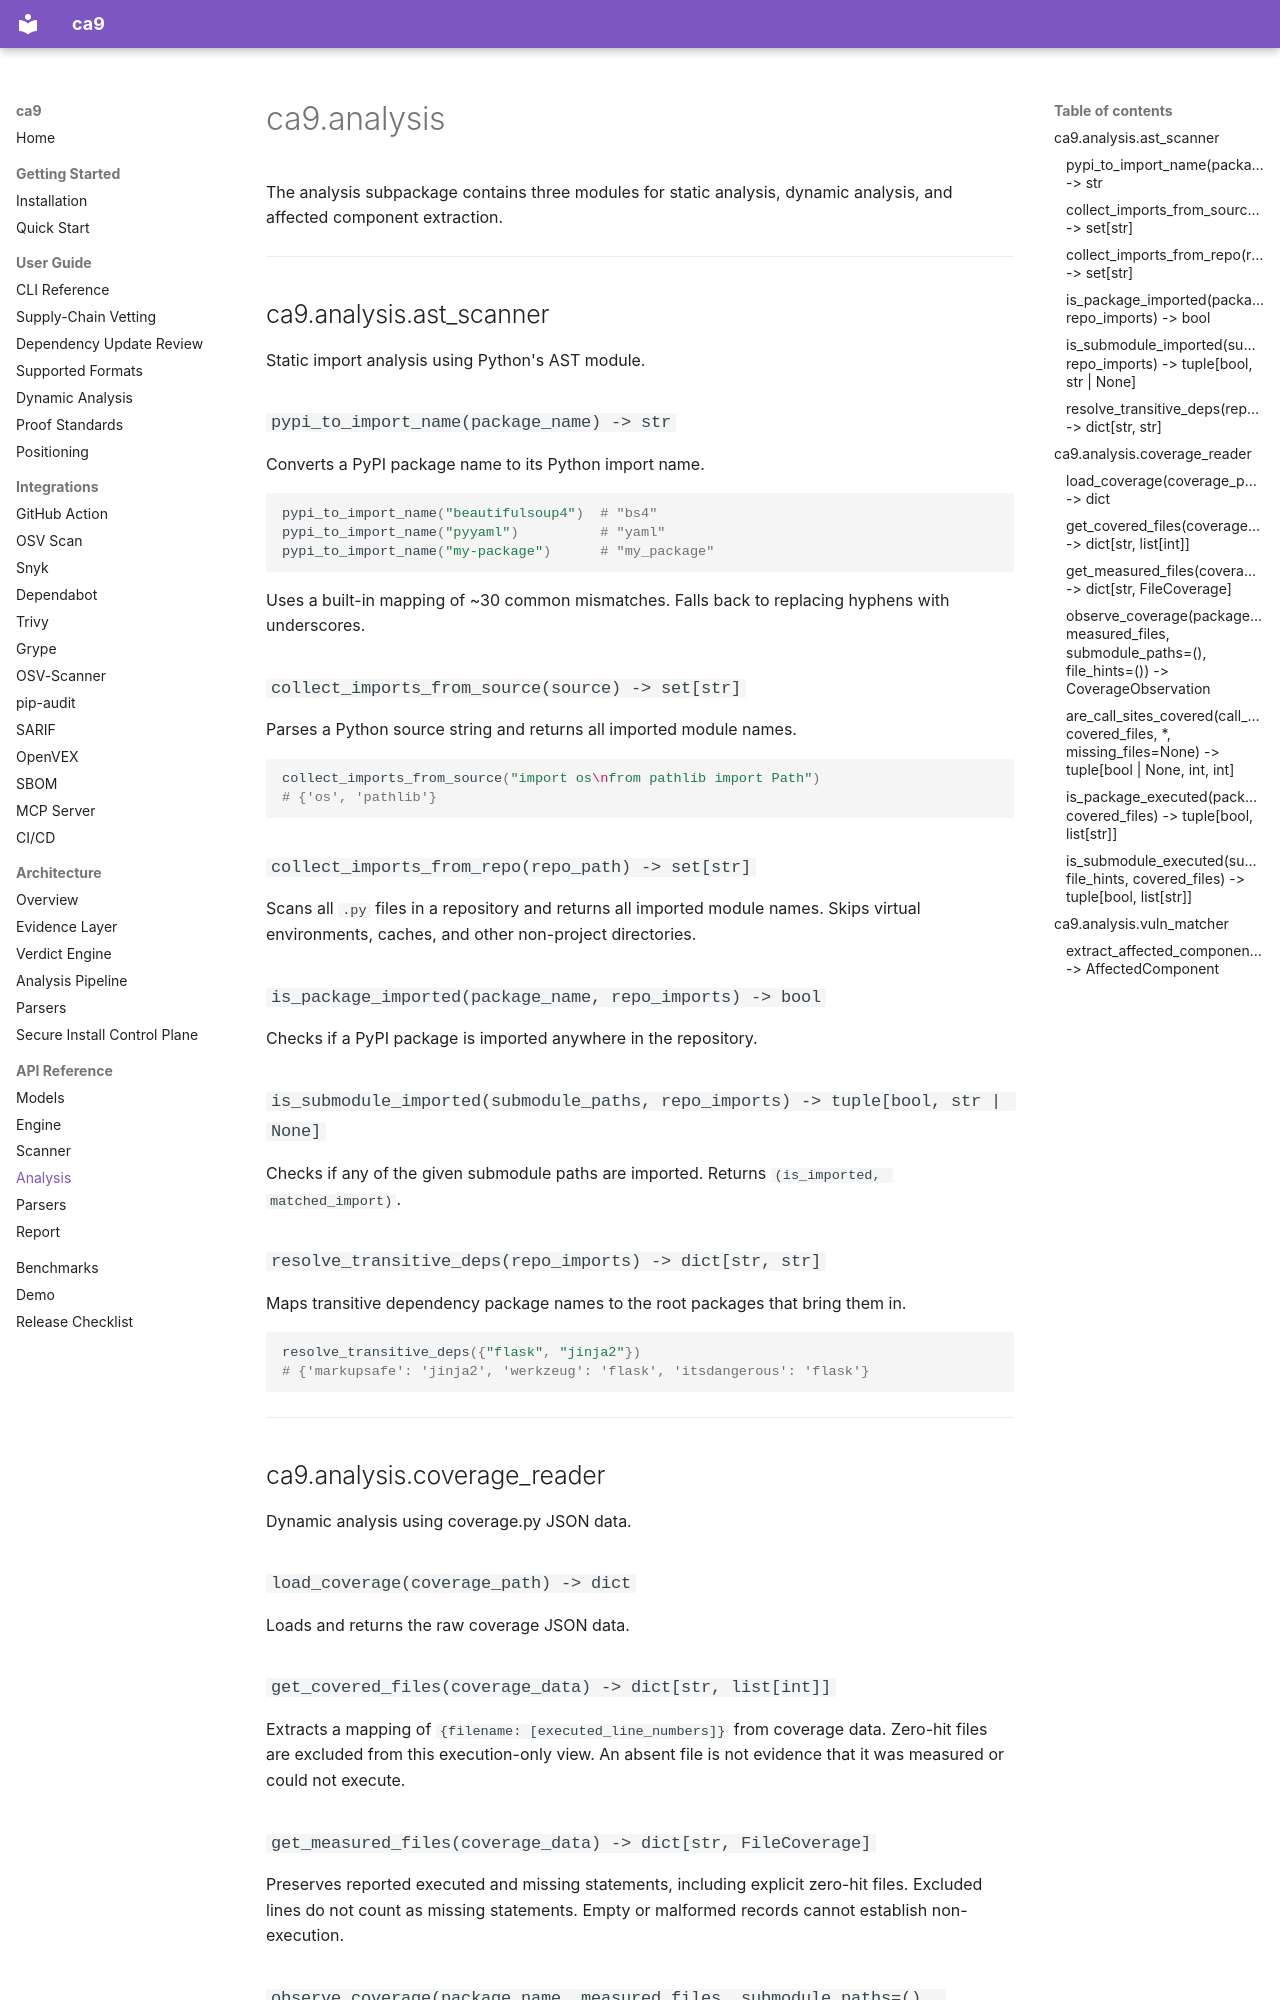

repository: duriantaco/ca9 · page: api/analysis/index.html · generator: mkdocs

# ca9.analysis

The analysis subpackage contains three modules for static analysis, dynamic analysis, and affected component extraction.

---

## ca9.analysis.ast_scanner

Static import analysis using Python's AST module.

### `pypi_to_import_name(package_name) -> str`

Converts a PyPI package name to its Python import name.

```python
pypi_to_import_name("beautifulsoup4")  # "bs4"
pypi_to_import_name("pyyaml")          # "yaml"
pypi_to_import_name("my-package")      # "my_package"
```

Uses a built-in mapping of ~30 common mismatches. Falls back to replacing hyphens with underscores.

### `collect_imports_from_source(source) -> set[str]`

Parses a Python source string and returns all imported module names.

```python
collect_imports_from_source("import os\nfrom pathlib import Path")
# {'os', 'pathlib'}
```

### `collect_imports_from_repo(repo_path) -> set[str]`

Scans all `.py` files in a repository and returns all imported module names. Skips virtual environments, caches, and other non-project directories.

### `is_package_imported(package_name, repo_imports) -> bool`

Checks if a PyPI package is imported anywhere in the repository.

### `is_submodule_imported(submodule_paths, repo_imports) -> tuple[bool, str | None]`

Checks if any of the given submodule paths are imported. Returns `(is_imported, matched_import)`.

### `resolve_transitive_deps(repo_imports) -> dict[str, str]`

Maps transitive dependency package names to the root packages that bring them in.

```python
resolve_transitive_deps({"flask", "jinja2"})
# {'markupsafe': 'jinja2', 'werkzeug': 'flask', 'itsdangerous': 'flask'}
```

---

## ca9.analysis.coverage_reader

Dynamic analysis using coverage.py JSON data.

### `load_coverage(coverage_path) -> dict`

Loads and returns the raw coverage JSON data.

### `get_covered_files(coverage_data) -> dict[str, list[int]]`

Extracts a mapping of `{filename: [executed_line_numbers]}` from coverage data.
Zero-hit files are excluded from this execution-only view. An absent file is not
evidence that it was measured or could not execute.

### `get_measured_files(coverage_data) -> dict[str, FileCoverage]`

Preserves reported executed and missing statements, including explicit zero-hit
files. Excluded lines do not count as missing statements. Empty or malformed
records cannot establish non-execution.
